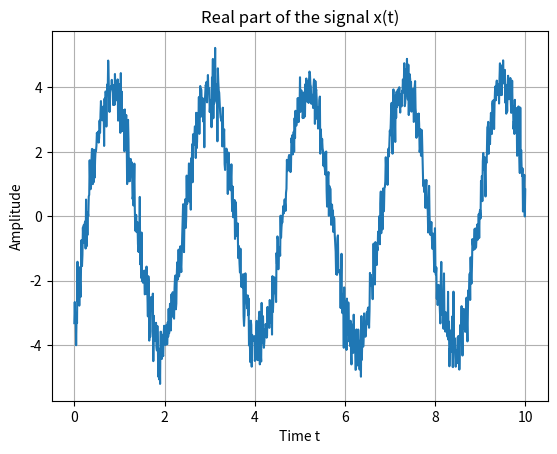

Generate this figure with matplotlib:
import numpy as np
import matplotlib.pyplot as plt

# Define the function that generates x(t)
def generate_signal(t, A, w_0, phi, w_t):
    return A * np.exp(1j*(w_0*t + phi)) + w_t

# Generate random values for A, w_0, phi
A = np.random.uniform(0, 5)
w_0 = np.random.uniform(0, 2*np.pi)
phi = np.random.uniform(0, 2*np.pi)

# Time vector
t = np.linspace(0, 10, 1000)

# Generate a random noise component w(t)
w_t = np.random.normal(0, 0.5, t.shape)

# Generate the signal
x_t = generate_signal(t, A, w_0, phi, w_t)

# Plot the real part of the signal since it's a complex number
plt.plot(t, x_t.real)
plt.title('Real part of the signal x(t)')
plt.xlabel('Time t')
plt.ylabel('Amplitude')
plt.grid(True)
plt.show()

